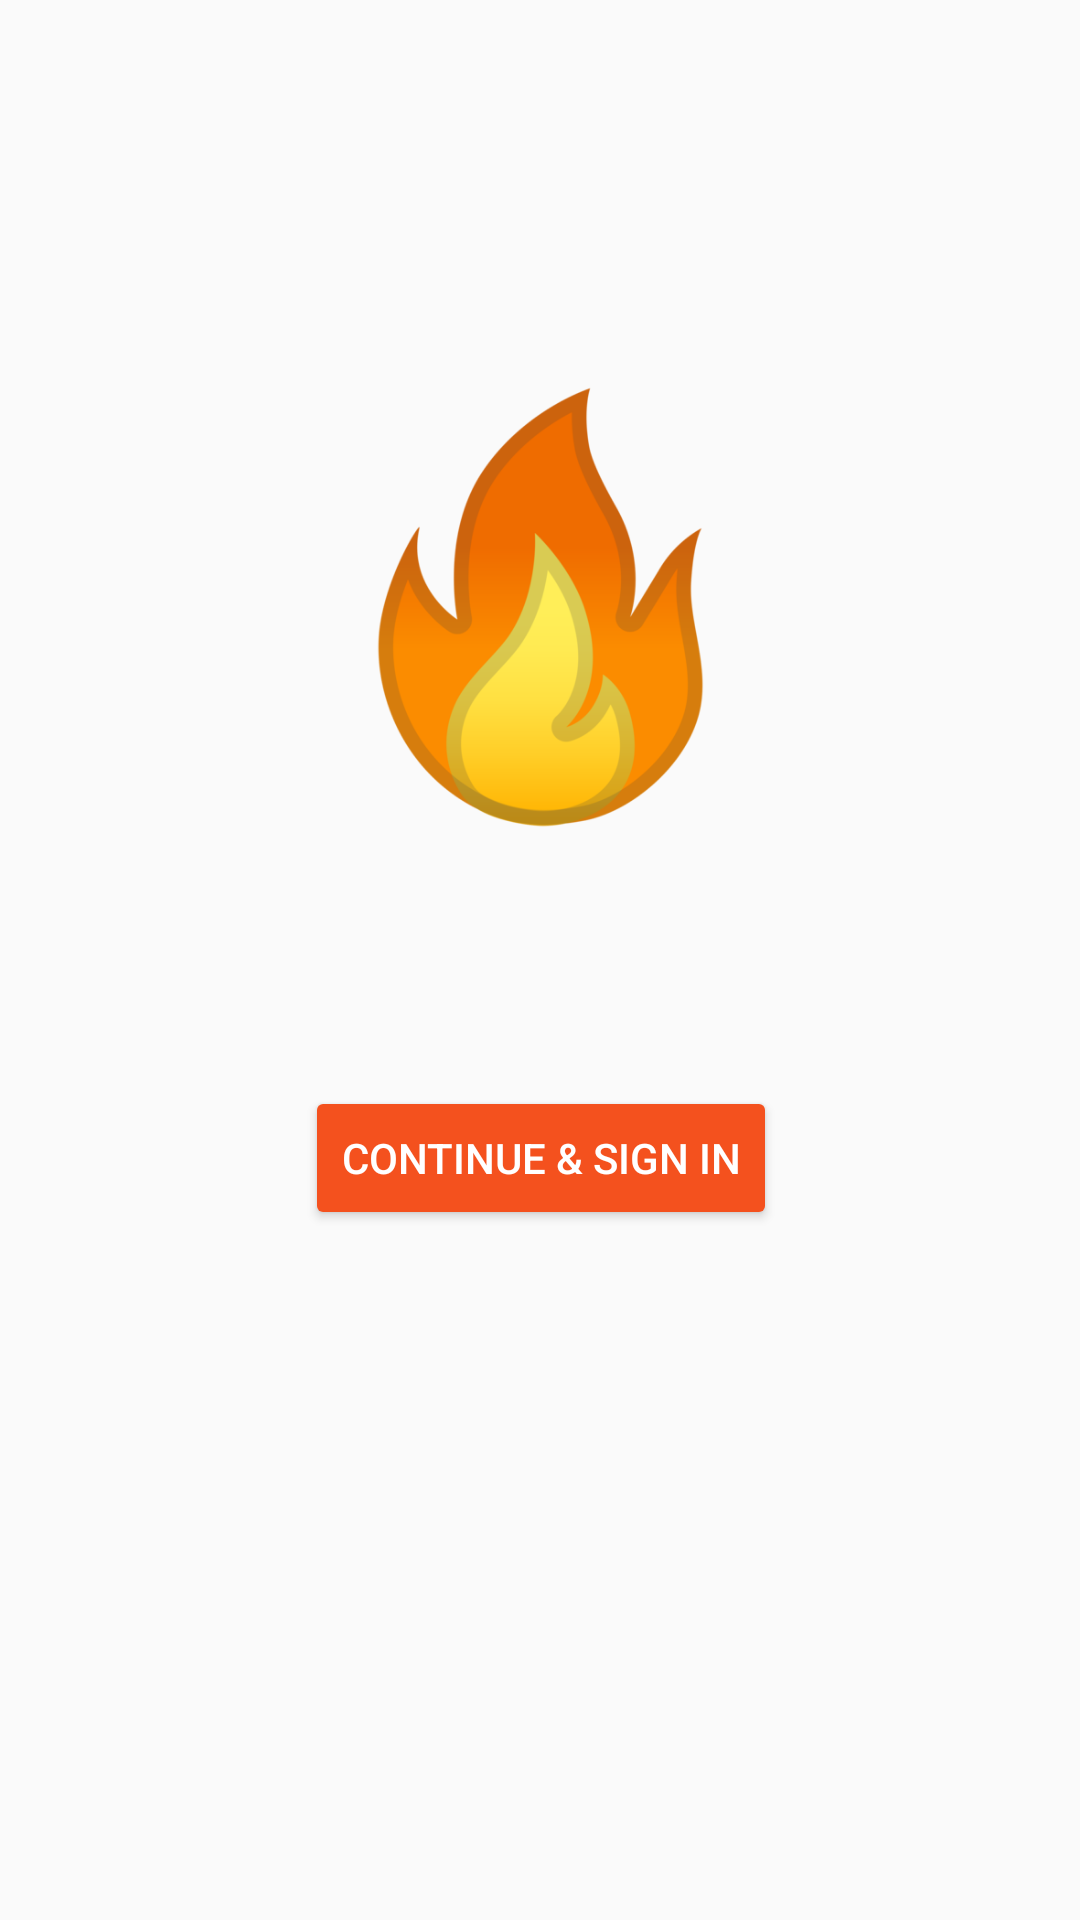

Android layout source for this screen:
<!-- AndroidManifest.xml: application theme AppTheme -->
<!-- res/layout/activity_sign_in.xml -->
<?xml version="1.0" encoding="utf-8"?>
<androidx.constraintlayout.widget.ConstraintLayout xmlns:android="http://schemas.android.com/apk/res/android"
    xmlns:app="http://schemas.android.com/apk/res-auto"
    xmlns:tools="http://schemas.android.com/tools"
    android:id="@+id/constraint_layout"
    android:layout_width="match_parent"
    android:layout_height="match_parent"
    tools:context="com.example.firemessage.SignInActivity">

    <ImageView
        android:id="@+id/imageView"
        android:layout_width="wrap_content"
        android:layout_height="wrap_content"
        android:layout_marginBottom="8dp"
        android:layout_marginTop="8dp"
        android:src="@drawable/ic_fire_emoji"
        app:layout_constraintBottom_toBottomOf="parent"
        app:layout_constraintEnd_toEndOf="parent"
        app:layout_constraintLeft_toLeftOf="parent"
        app:layout_constraintRight_toRightOf="parent"
        app:layout_constraintStart_toStartOf="parent"
        app:layout_constraintTop_toTopOf="parent"
        app:layout_constraintVertical_bias="0.252" />

    <Button
        android:id="@+id/account_sign_in"
        android:layout_width="wrap_content"
        android:layout_height="wrap_content"
        android:layout_marginBottom="8dp"
        android:layout_marginTop="8dp"
        android:backgroundTint="?attr/colorPrimary"
        android:text="Continue &amp; Sign In"
        android:textColor="@android:color/white"
        app:layout_behavior="com.example.productivity.weeksweep.behaviors.ShrinkBehavior"
        app:layout_constraintBottom_toBottomOf="parent"
        app:layout_constraintEnd_toEndOf="parent"
        app:layout_constraintHorizontal_bias="0.502"
        app:layout_constraintLeft_toLeftOf="parent"
        app:layout_constraintRight_toRightOf="parent"
        app:layout_constraintStart_toStartOf="parent"
        app:layout_constraintTop_toBottomOf="@+id/imageView"
        app:layout_constraintVertical_bias="0.257" />

</androidx.constraintlayout.widget.ConstraintLayout>
<!-- resources referenced by this layout -->
<resources>
  <!-- drawable ic_fire_emoji: png bitmap (drawable-hdpi, 21983 bytes) -->
  <style name="AppTheme" parent="Theme.AppCompat.Light.DarkActionBar">
          
          <item name="colorPrimary">@color/colorPrimary</item>
          <item name="colorPrimaryDark">@color/colorPrimaryDark</item>
          <item name="colorAccent">@color/colorAccent</item>
      </style>
  <color name="colorPrimary">#F4511E</color>
  <color name="colorPrimaryDark">#D84315</color>
  <color name="colorAccent">#FFD600</color>
</resources>
